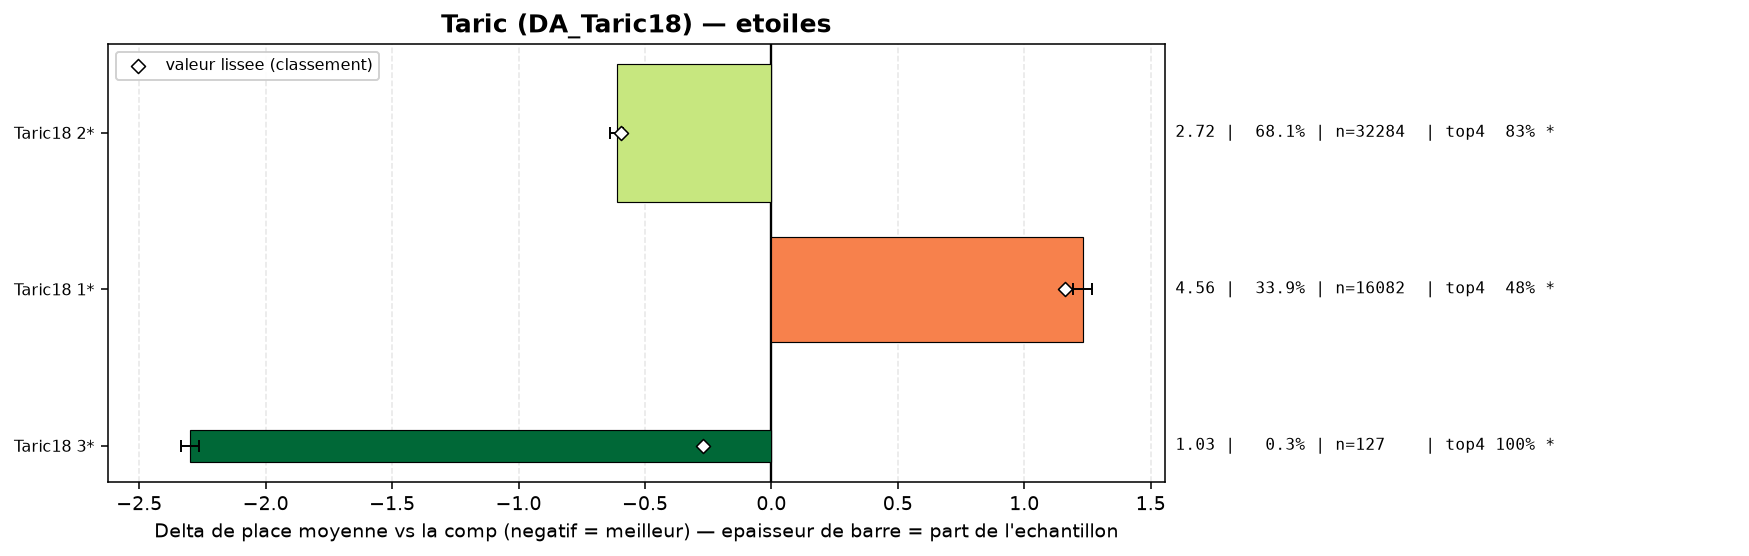

The table this chart was drawn from, first rows:
group, label, n, share, avg_place, shrunk_avg, score, d_avg, d_avg_pess, impact, d_top4, win, top2, top4, sd, z, p, significant
populaire, Taric18 2*, 32284, 0.6807, 2.72, 2.737, -0.594, -0.611, -0.585, 0.4042, 0.115, 0.3171, 0.5588, 0.8301, 1.755, -45.08, 0.0, True
populaire, Taric18 3*, 127, 0.002678, 1.031, 3.06, -0.272, -2.3, -2.264, 0.0007, 0.2849, 0.9685, 1.0, 1.0, 0.175, -126.8, 0.0, True
populaire, Taric18 1*, 16082, 0.3391, 4.562, 4.493, 1.162, 1.231, 1.194, -0.394, -0.2306, 0.0798, 0.1911, 0.4845, 2.04, 66.06, 0.0, True
